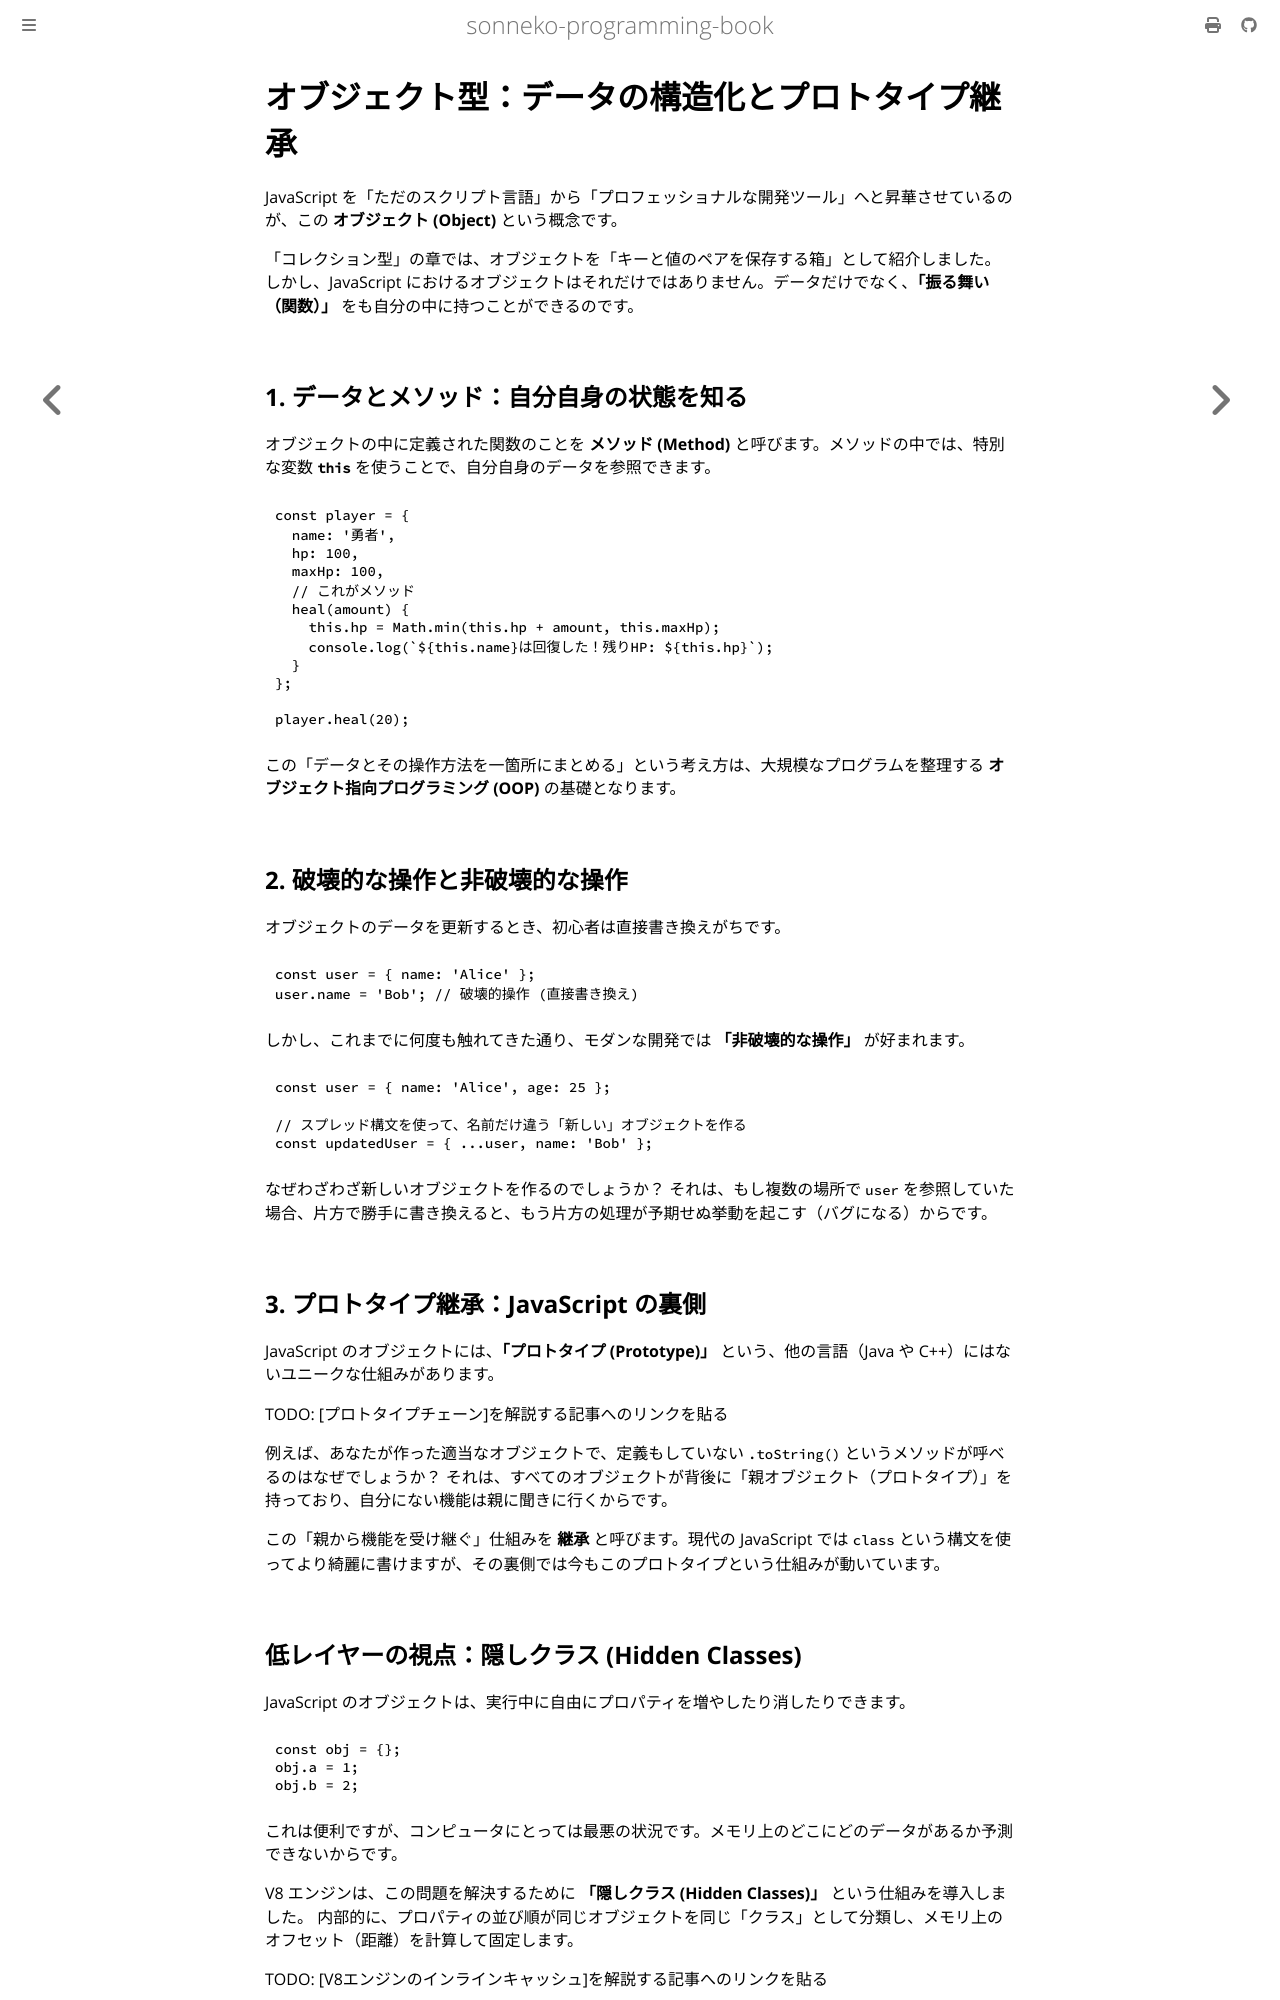

repository: sonneko/programming-book · page: html/3-basic-js/009.html · generator: mdbook

# オブジェクト型：データの構造化とプロトタイプ継承

JavaScript を「ただのスクリプト言語」から「プロフェッショナルな開発ツール」へと昇華させているのが、この **オブジェクト (Object)** という概念です。

「コレクション型」の章では、オブジェクトを「キーと値のペアを保存する箱」として紹介しました。しかし、JavaScript におけるオブジェクトはそれだけではありません。データだけでなく、**「振る舞い（関数）」** をも自分の中に持つことができるのです。

## 1. データとメソッド：自分自身の状態を知る

オブジェクトの中に定義された関数のことを **メソッド (Method)** と呼びます。メソッドの中では、特別な変数 **`this`** を使うことで、自分自身のデータを参照できます。

```javascript
const player = {
  name: '勇者',
  hp: 100,
  maxHp: 100,
  // これがメソッド
  heal(amount) {
    this.hp = Math.min(this.hp + amount, this.maxHp);
    console.log(`${this.name}は回復した！残りHP: ${this.hp}`);
  }
};

player.heal(20);
```

この「データとその操作方法を一箇所にまとめる」という考え方は、大規模なプログラムを整理する **オブジェクト指向プログラミング (OOP)** の基礎となります。

## 2. 破壊的な操作と非破壊的な操作

オブジェクトのデータを更新するとき、初心者は直接書き換えがちです。

```javascript
const user = { name: 'Alice' };
user.name = 'Bob'; // 破壊的操作 (直接書き換え)
```

しかし、これまでに何度も触れてきた通り、モダンな開発では **「非破壊的な操作」** が好まれます。

```javascript
const user = { name: 'Alice', age: 25 };

// スプレッド構文を使って、名前だけ違う「新しい」オブジェクトを作る
const updatedUser = { ...user, name: 'Bob' };
```

なぜわざわざ新しいオブジェクトを作るのでしょうか？
それは、もし複数の場所で `user` を参照していた場合、片方で勝手に書き換えると、もう片方の処理が予期せぬ挙動を起こす（バグになる）からです。

## 3. プロトタイプ継承：JavaScript の裏側

JavaScript のオブジェクトには、**「プロトタイプ (Prototype)」** という、他の言語（Java や C++）にはないユニークな仕組みがあります。

TODO: [プロトタイプチェーン]を解説する記事へのリンクを貼る

例えば、あなたが作った適当なオブジェクトで、定義もしていない `.toString()` というメソッドが呼べるのはなぜでしょうか？
それは、すべてのオブジェクトが背後に「親オブジェクト（プロトタイプ）」を持っており、自分にない機能は親に聞きに行くからです。

この「親から機能を受け継ぐ」仕組みを **継承** と呼びます。現代の JavaScript では `class` という構文を使ってより綺麗に書けますが、その裏側では今もこのプロトタイプという仕組みが動いています。
